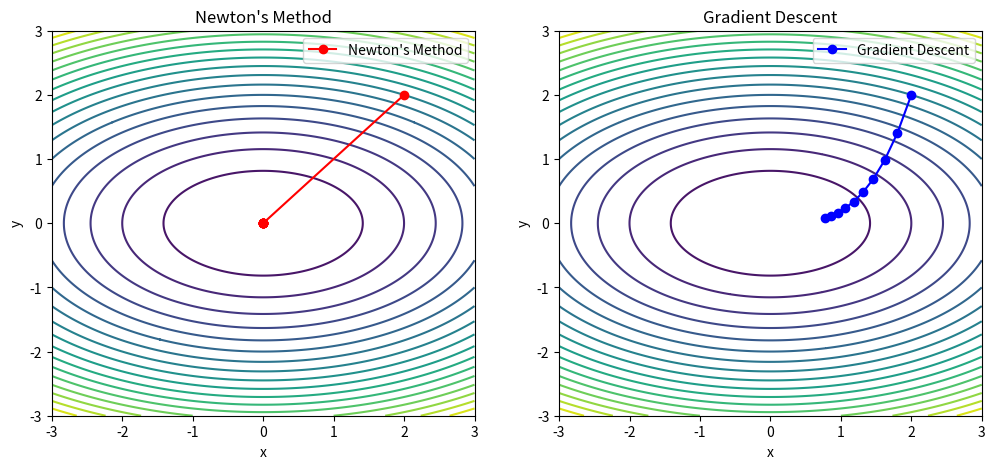
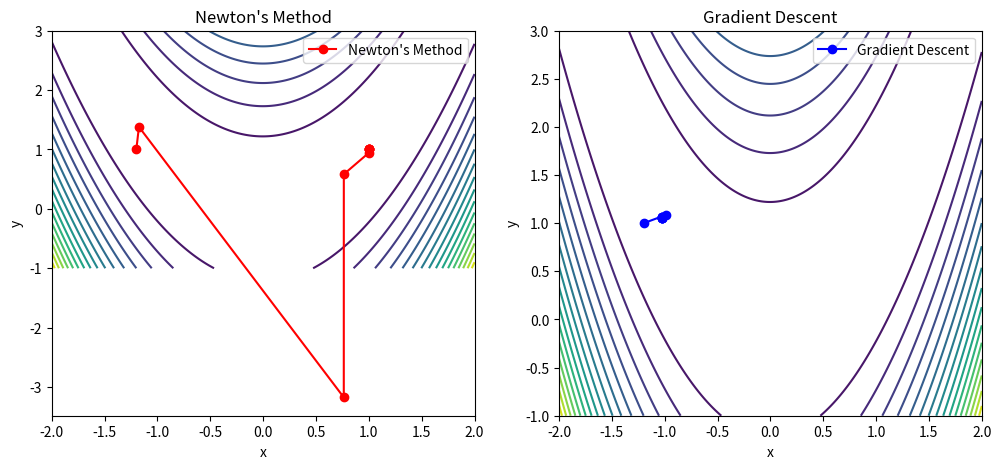

Source code (Python) for these figures, in order:
import numpy as np
import matplotlib.pyplot as plt
from numpy.linalg import inv


# Define the quadratic function
def f1(x, y):
    return 0.5 * (x**2 + 3 * y**2)


# Define the objective function
def f2(x, y):
    return 100 * (y - x**2)**2 + (1 - x)**2


# Gradient of the function
def gradient_f1(x, y):
    return np.array([x, 3 * y])


# Gradient of the objective function
def gradient_f2(x, y):
    df_dx = -400 * x * (y - x**2) - 2 * (1 - x)
    df_dy = 200 * (y - x**2)
    return np.array([df_dx, df_dy])


# Hessian of the function
def hessian_f1():
    return np.array([[1, 0], [0, 3]])


# Hessian of the objective function
def hessian_f2(x, y):
    df_dx_dx = 1200 * x**2 - 400 * y + 2
    df_dx_dy = -400 * x
    df_dy_dx = -400 * x
    df_dy_dy = 200
    return np.array([[df_dx_dx, df_dx_dy], [df_dy_dx, df_dy_dy]])


# Newton's Method
def newton_method1(x0, y0, iterations):
    history = []
    for i in range(iterations):
        history.append((x0, y0))
        grad = gradient_f1(x0, y0)
        hessian_inv = inv(hessian_f1())
        delta = -np.dot(hessian_inv, grad)
        x0, y0 = x0 + delta[0], y0 + delta[1]
        print(f"Iteration {i + 1}: (x, y) = ({x0: .4f}, {y0: .4f})")
    return np.array(history)


def newton_method2(x0, y0, iterations):
    history = []
    for i in range(iterations):
        history.append((x0, y0))
        grad = gradient_f2(x0, y0)
        hessian_inv = inv(hessian_f2(x0, y0))
        delta = -np.dot(hessian_inv, grad)
        x0 += delta[0]
        y0 += delta[1]
        print(f"Iteration {i + 1}: (x, y) = ({x0: .4f}, {y0: .4f})")
    return np.array(history)


# Gradient Descent Algorithm
def gradient_descent1(x0, y0, learning_rate, iterations):
    history = []
    for i in range(iterations):
        history.append((x0, y0))
        grad = gradient_f1(x0, y0)
        x0 -= learning_rate * grad[0]
        y0 -= learning_rate * grad[1]
        print(f"Iteration {i + 1}: (x, y) = ({x0: .4f}, {y0: .4f})")
    return np.array(history)


def gradient_descent2(x0, y0, learning_rate, iterations):
    history = []
    for i in range(iterations):
        history.append((x0, y0))
        grad = gradient_f2(x0, y0)
        x0 -= learning_rate * grad[0]
        y0 -= learning_rate * grad[1]
        print(f"Iteration {i + 1}: (x, y) = ({x0: .4f}, {y0: .4f})")
    return np.array(history)


# Plotting
def plot_optimization_methods1():
    x_init, y_init = 2.0, 2.0  # Initial point
    iterations = 10

    # Newton's Method
    print("Newton's Method First Function:")
    newton_history = newton_method1(x_init, y_init, iterations)
    print("\n")

    # Gradient Descent
    print("Gradient Descent First Function:")
    learning_rate = 0.1
    gd_history = gradient_descent1(x_init, y_init, learning_rate, iterations)
    print("\n")

    # Contour plot
    x = np.linspace(-3, 3, 400)
    y = np.linspace(-3, 3, 400)
    _x, _y = np.meshgrid(x, y)
    _z = f1(_x, _y)

    # Newton's Method Plot
    plt.figure(figsize=(12, 5))
    plt.subplot(1, 2, 1)
    plt.contour(_x, _y, _z, levels=20, cmap='viridis')
    plt.plot(newton_history[:, 0], newton_history[:, 1], 'ro-', label="Newton's Method")
    plt.title("Newton's Method")
    plt.xlabel('x')
    plt.ylabel('y')
    plt.legend()

    # Gradient Descent Plot
    plt.subplot(1, 2, 2)
    plt.contour(_x, _y, _z, levels=20, cmap='viridis')
    plt.plot(gd_history[:, 0], gd_history[:, 1], 'bo-', label='Gradient Descent')
    plt.title('Gradient Descent')
    plt.xlabel('x')
    plt.ylabel('y')
    plt.legend()

    plt.show()


def plot_optimization_methods2():
    x_init, y_init = -1.2, 1.0  # Initial point
    iterations = 10

    # Newton's Method
    print("Newton's Method Second Function:")
    newton_history = newton_method2(x_init, y_init, iterations)
    print("\n")

    # Gradient Descent
    print("Gradient Descent Second Function:")
    learning_rate = 0.001
    gd_history = gradient_descent2(x_init, y_init, learning_rate, iterations)
    print("\n")

    # Contour plot
    x = np.linspace(-2, 2, 400)
    y = np.linspace(-1, 3, 400)
    _x, _y = np.meshgrid(x, y)
    _z = f2(_x, _y)

    # Newton's Method Plot
    plt.figure(figsize=(12, 5))
    plt.subplot(1, 2, 1)
    plt.contour(_x, _y, _z, levels=20, cmap='viridis')
    plt.plot(newton_history[:, 0], newton_history[:, 1], 'ro-', label="Newton's Method")
    plt.title("Newton's Method")
    plt.xlabel('x')
    plt.ylabel('y')
    plt.legend()

    # Gradient Descent Plot
    plt.subplot(1, 2, 2)
    plt.contour(_x, _y, _z, levels=20, cmap='viridis')
    plt.plot(gd_history[:, 0], gd_history[:, 1], 'bo-', label='Gradient Descent')
    plt.title('Gradient Descent')
    plt.xlabel('x')
    plt.ylabel('y')
    plt.legend()

    plt.show()


# Test the optimization methods
plot_optimization_methods1()
plot_optimization_methods2()
